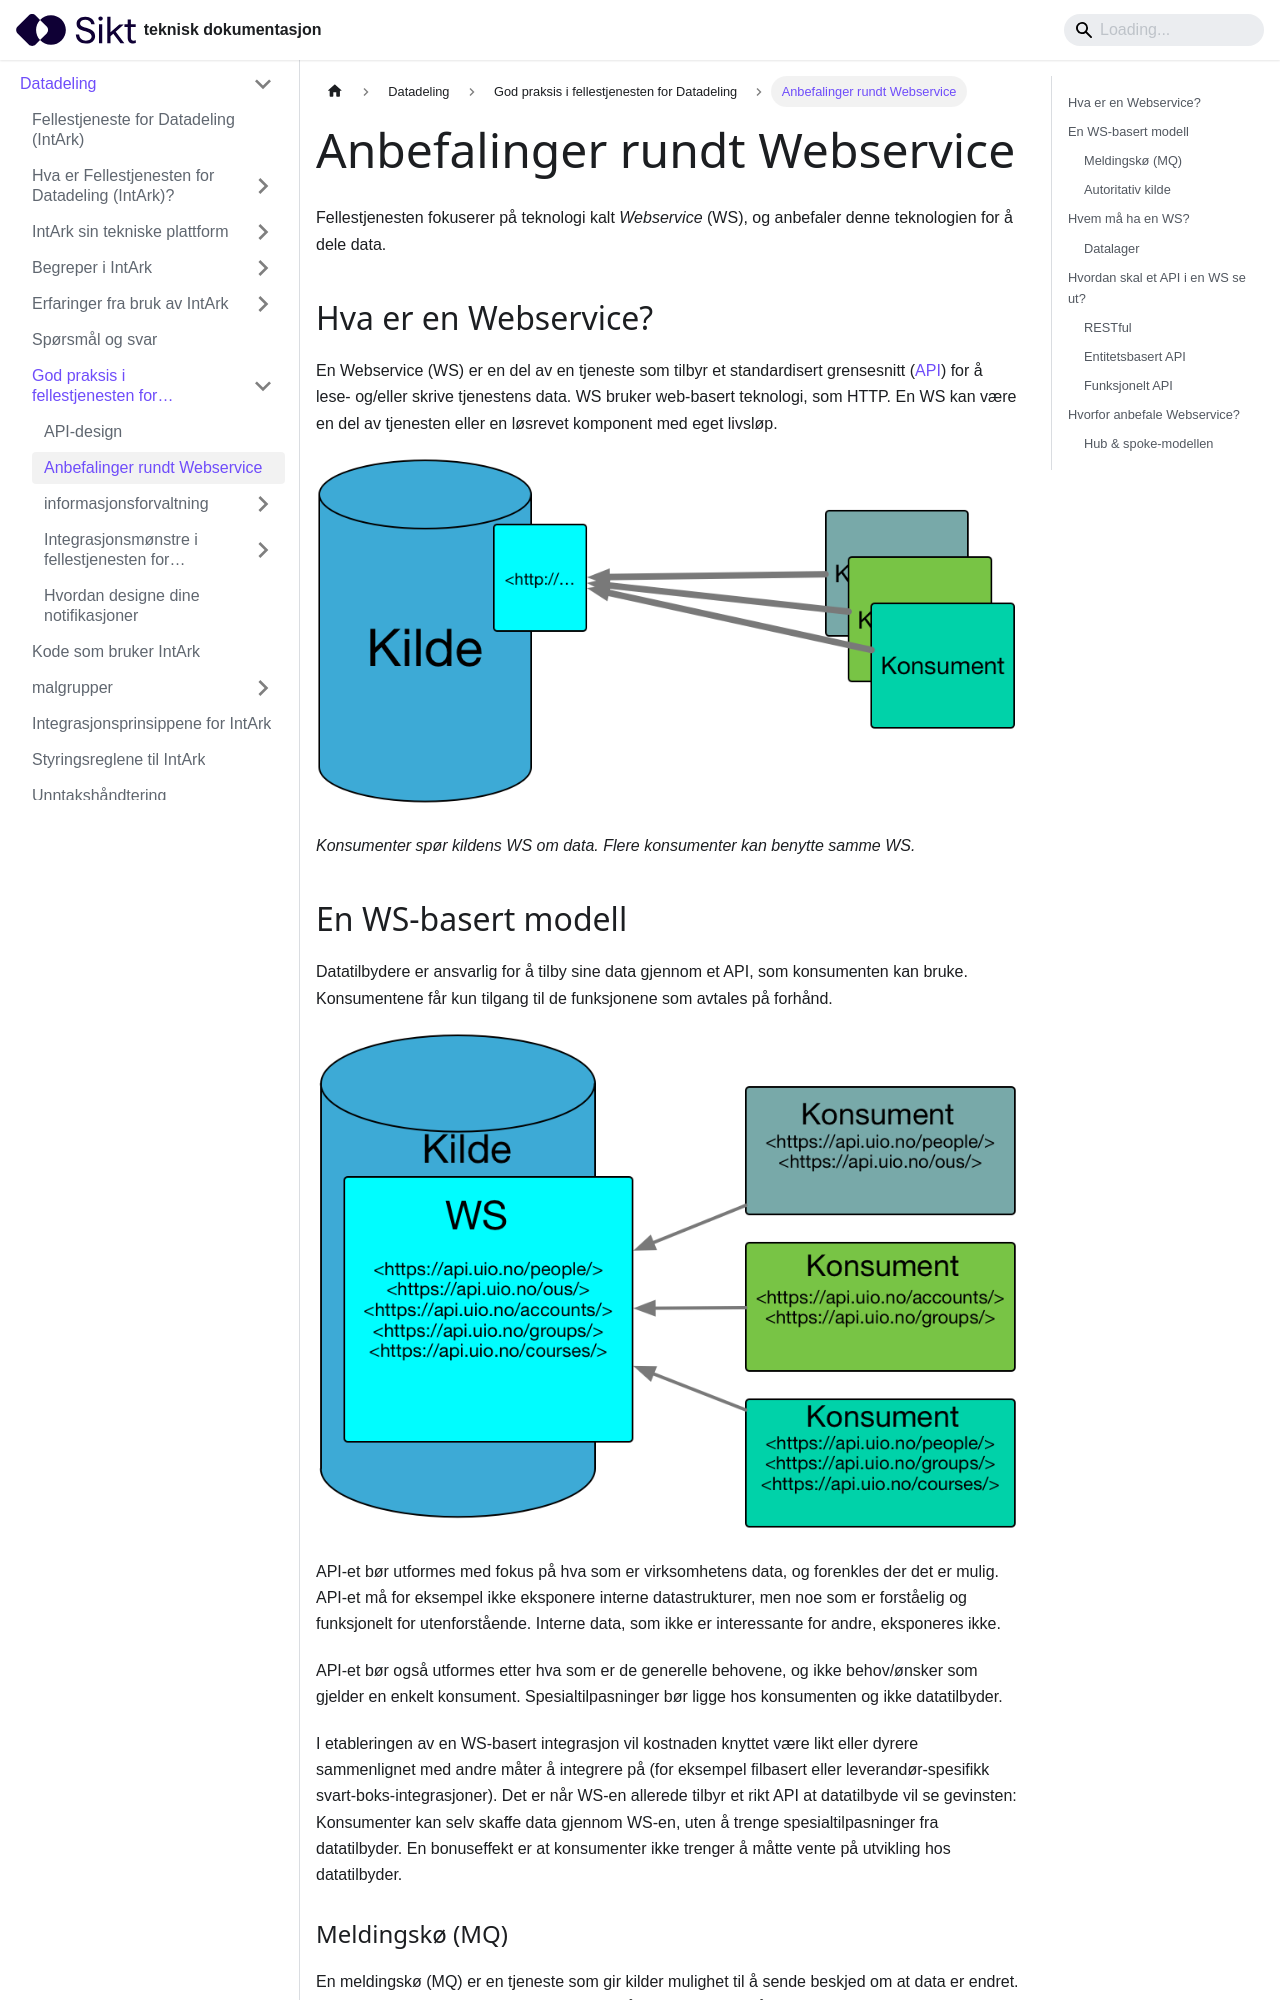

repository: sikt-no/docs · page: docs/datadeling/god-praksis/bruk-av-webservice/index.html · generator: docusaurus

---
title: "Anbefalinger rundt Webservice"
---

Fellestjenesten fokuserer på teknologi kalt _Webservice_ (WS), og anbefaler
denne teknologien for å dele data.

## Hva er en Webservice?

En Webservice (WS) er en del av en tjeneste som tilbyr et standardisert
grensesnitt
([API](https://en.wikipedia.org/wiki/Application_programming_interface)) for å
lese- og/eller skrive tjenestens data. WS bruker web-basert teknologi, som
HTTP. En WS kan være en del av tjenesten eller en løsrevet komponent med eget
livsløp.

![Eksempel på en webservice som konsumenter snakker med](/datadeling/img/ws-forklart.png)

_Konsumenter spør kildens WS om data. Flere konsumenter kan benytte samme WS._

## En WS-basert modell

Datatilbydere er ansvarlig for å tilby sine data gjennom et API, som
konsumenten kan bruke. Konsumentene får kun tilgang til de funksjonene som
avtales på forhånd.

![Illustrasjon av en WS sitt API, og konsumenter som leser data](/datadeling/img/ws-api.png)

API-et bør utformes med fokus på hva som er virksomhetens data, og forenkles
der det er mulig. API-et må for eksempel ikke eksponere interne datastrukturer,
men noe som er forståelig og funksjonelt for utenforstående. Interne data,
som ikke er interessante for andre, eksponeres ikke.

API-et bør også utformes etter hva som er de generelle behovene, og ikke
behov/ønsker som gjelder en enkelt konsument. Spesialtilpasninger bør ligge hos
konsumenten og ikke datatilbyder.

I etableringen av en WS-basert integrasjon vil kostnaden knyttet være likt
eller dyrere sammenlignet med andre måter å integrere på (for eksempel
filbasert eller leverandør-spesifikk svart-boks-integrasjoner). Det er når
WS-en allerede tilbyr et rikt API at datatilbyde vil se gevinsten: Konsumenter
kan selv skaffe data gjennom WS-en, uten å trenge spesialtilpasninger fra
datatilbyder. En bonuseffekt er at konsumenter ikke trenger å måtte vente på
utvikling hos datatilbyder.
